Run: headless pygame with SDL's dummy video driver; simulated clock (each Clock.tick advances the game by its frame time, no real sleeping); random seed 0; keys injected as events and as key.get_pressed() state; mouse plan: one left click at the window centre at the start of phase 2, then a move to the lower-right quarter at the start of phase 3.
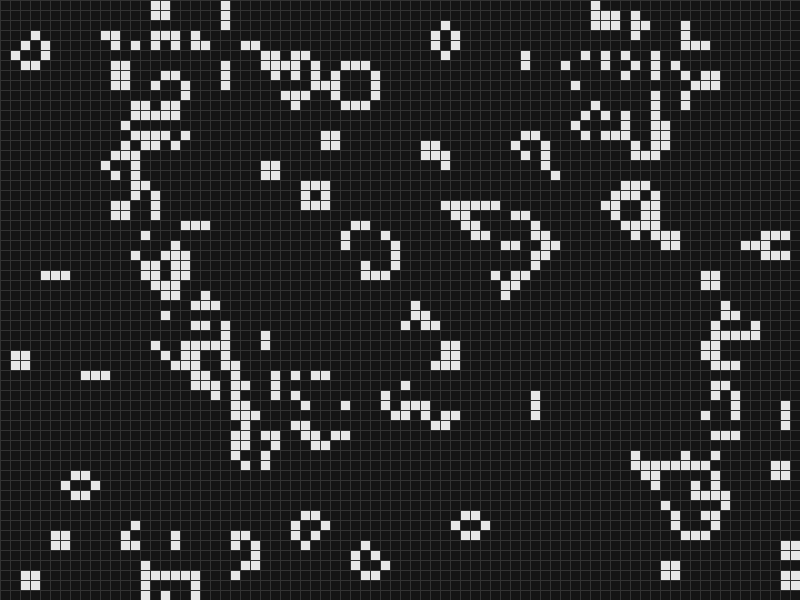
Frame 1 of 4 · flips 1–60 · no input
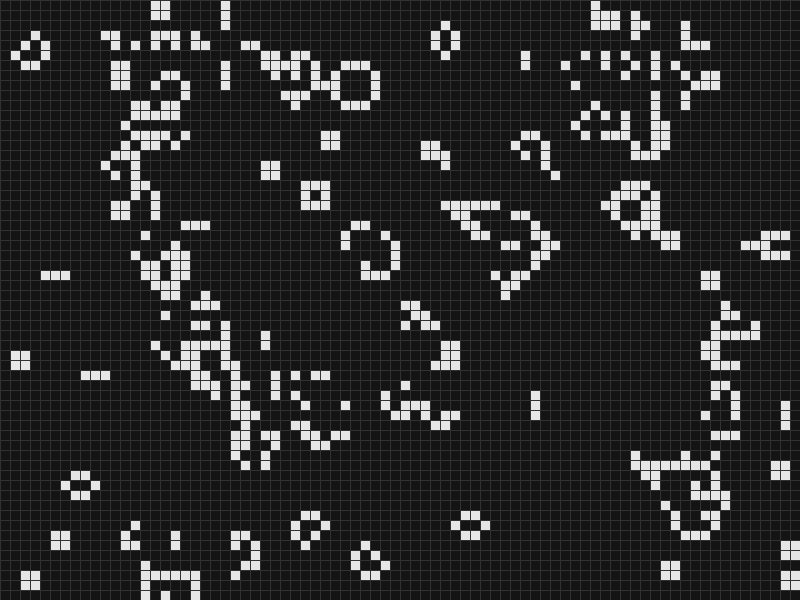
Frame 2 of 4 · flips 61–180 · clicked the window centre · tapped SPACE, RETURN · held RIGHT (→), D
Frame 3 of 4 · flips 181–300 · moved the mouse to the lower-right quarter · held DOWN (↓), S · screen unchanged from frame 2, image omitted
Frame 4 of 4 · flips 301–420 · held LEFT (←), A, UP (↑), W · screen unchanged from frame 3, image omitted

The pygame program that drew these frames:

import pygame
import random
from typing import List


class Settings:
    """Application configuration and constants."""

    WINDOW_WIDTH = 800
    WINDOW_HEIGHT = 600
    CELL_SIZE = 10

    FPS = 12

    ROWS = WINDOW_HEIGHT // CELL_SIZE
    COLS = WINDOW_WIDTH // CELL_SIZE

    BACKGROUND_COLOR = (20, 20, 20)
    CELL_COLOR = (230, 230, 230)
    GRID_COLOR = (50, 50, 50)


class Grid:
    """Handles simulation logic and grid state."""

    def __init__(self) -> None:
        self.rows = Settings.ROWS
        self.cols = Settings.COLS
        self.grid: List[List[int]] = self._generate_random_grid()

    def _generate_random_grid(self) -> List[List[int]]:
        """Create initial randomized grid."""
        return [
            [random.choice([0, 1]) for _ in range(self.cols)]
            for _ in range(self.rows)
        ]

    def clear(self) -> None:
        """Reset grid to empty state."""
        self.grid = [[0 for _ in range(self.cols)]
                     for _ in range(self.rows)]

    def toggle_cell(self, mouse_x: int, mouse_y: int) -> None:
        """Activate cell using mouse coordinates."""
        col = mouse_x // Settings.CELL_SIZE
        row = mouse_y // Settings.CELL_SIZE

        if 0 <= row < self.rows and 0 <= col < self.cols:
            self.grid[row][col] = 1

    def update(self) -> None:
        """Apply Conway's rules and update grid state."""
        new_grid = [[0 for _ in range(self.cols)]
                    for _ in range(self.rows)]

        for row in range(self.rows):
            for col in range(self.cols):
                neighbors = self._count_neighbors(row, col)
                cell_alive = self.grid[row][col] == 1

                if cell_alive and neighbors in (2, 3):
                    new_grid[row][col] = 1

                if not cell_alive and neighbors == 3:
                    new_grid[row][col] = 1

        self.grid = new_grid

    def _count_neighbors(self, row: int, col: int) -> int:
        """Count alive neighbors for a given cell."""
        directions = [
            (-1, -1), (-1, 0), (-1, 1),
            (0, -1),           (0, 1),
            (1, -1),  (1, 0),  (1, 1)
        ]

        count = 0

        for dx, dy in directions:
            r = row + dx
            c = col + dy

            if 0 <= r < self.rows and 0 <= c < self.cols:
                count += self.grid[r][c]

        return count


class Renderer:
    """Responsible for drawing grid and UI elements."""

    def __init__(self, screen: pygame.Surface) -> None:
        self.screen = screen

    def draw(self, grid: Grid) -> None:
        self.screen.fill(Settings.BACKGROUND_COLOR)

        for row in range(grid.rows):
            for col in range(grid.cols):
                if grid.grid[row][col]:
                    pygame.draw.rect(
                        self.screen,
                        Settings.CELL_COLOR,
                        (
                            col * Settings.CELL_SIZE,
                            row * Settings.CELL_SIZE,
                            Settings.CELL_SIZE,
                            Settings.CELL_SIZE
                        )
                    )

        self._draw_grid_lines()

    def _draw_grid_lines(self) -> None:
        for x in range(0, Settings.WINDOW_WIDTH, Settings.CELL_SIZE):
            pygame.draw.line(
                self.screen,
                Settings.GRID_COLOR,
                (x, 0),
                (x, Settings.WINDOW_HEIGHT)
            )

        for y in range(0, Settings.WINDOW_HEIGHT, Settings.CELL_SIZE):
            pygame.draw.line(
                self.screen,
                Settings.GRID_COLOR,
                (0, y),
                (Settings.WINDOW_WIDTH, y)
            )


class Game:
    """Main application controller."""

    def __init__(self) -> None:
        pygame.init()

        self.screen = pygame.display.set_mode(
            (Settings.WINDOW_WIDTH, Settings.WINDOW_HEIGHT)
        )

        pygame.display.set_caption("Conway's Game of Life — OOP Simulation")

        self.clock = pygame.time.Clock()

        self.grid = Grid()
        self.renderer = Renderer(self.screen)

        self.running = True
        self.paused = False

    def run(self) -> None:
        """Main game loop."""
        while self.running:
            self.clock.tick(Settings.FPS)

            self._handle_events()
            self._update()
            self._render()

        pygame.quit()

    def _handle_events(self) -> None:
        for event in pygame.event.get():

            if event.type == pygame.QUIT:
                self.running = False

            if event.type == pygame.KEYDOWN:

                if event.key == pygame.K_SPACE:
                    self.paused = not self.paused

                if event.key == pygame.K_r:
                    self.grid.clear()

        if pygame.mouse.get_pressed()[0]:
            x, y = pygame.mouse.get_pos()
            self.grid.toggle_cell(x, y)

    def _update(self) -> None:
        if not self.paused:
            self.grid.update()

    def _render(self) -> None:
        self.renderer.draw(self.grid)
        pygame.display.update()


if __name__ == "__main__":
    app = Game()
    app.run()






    
